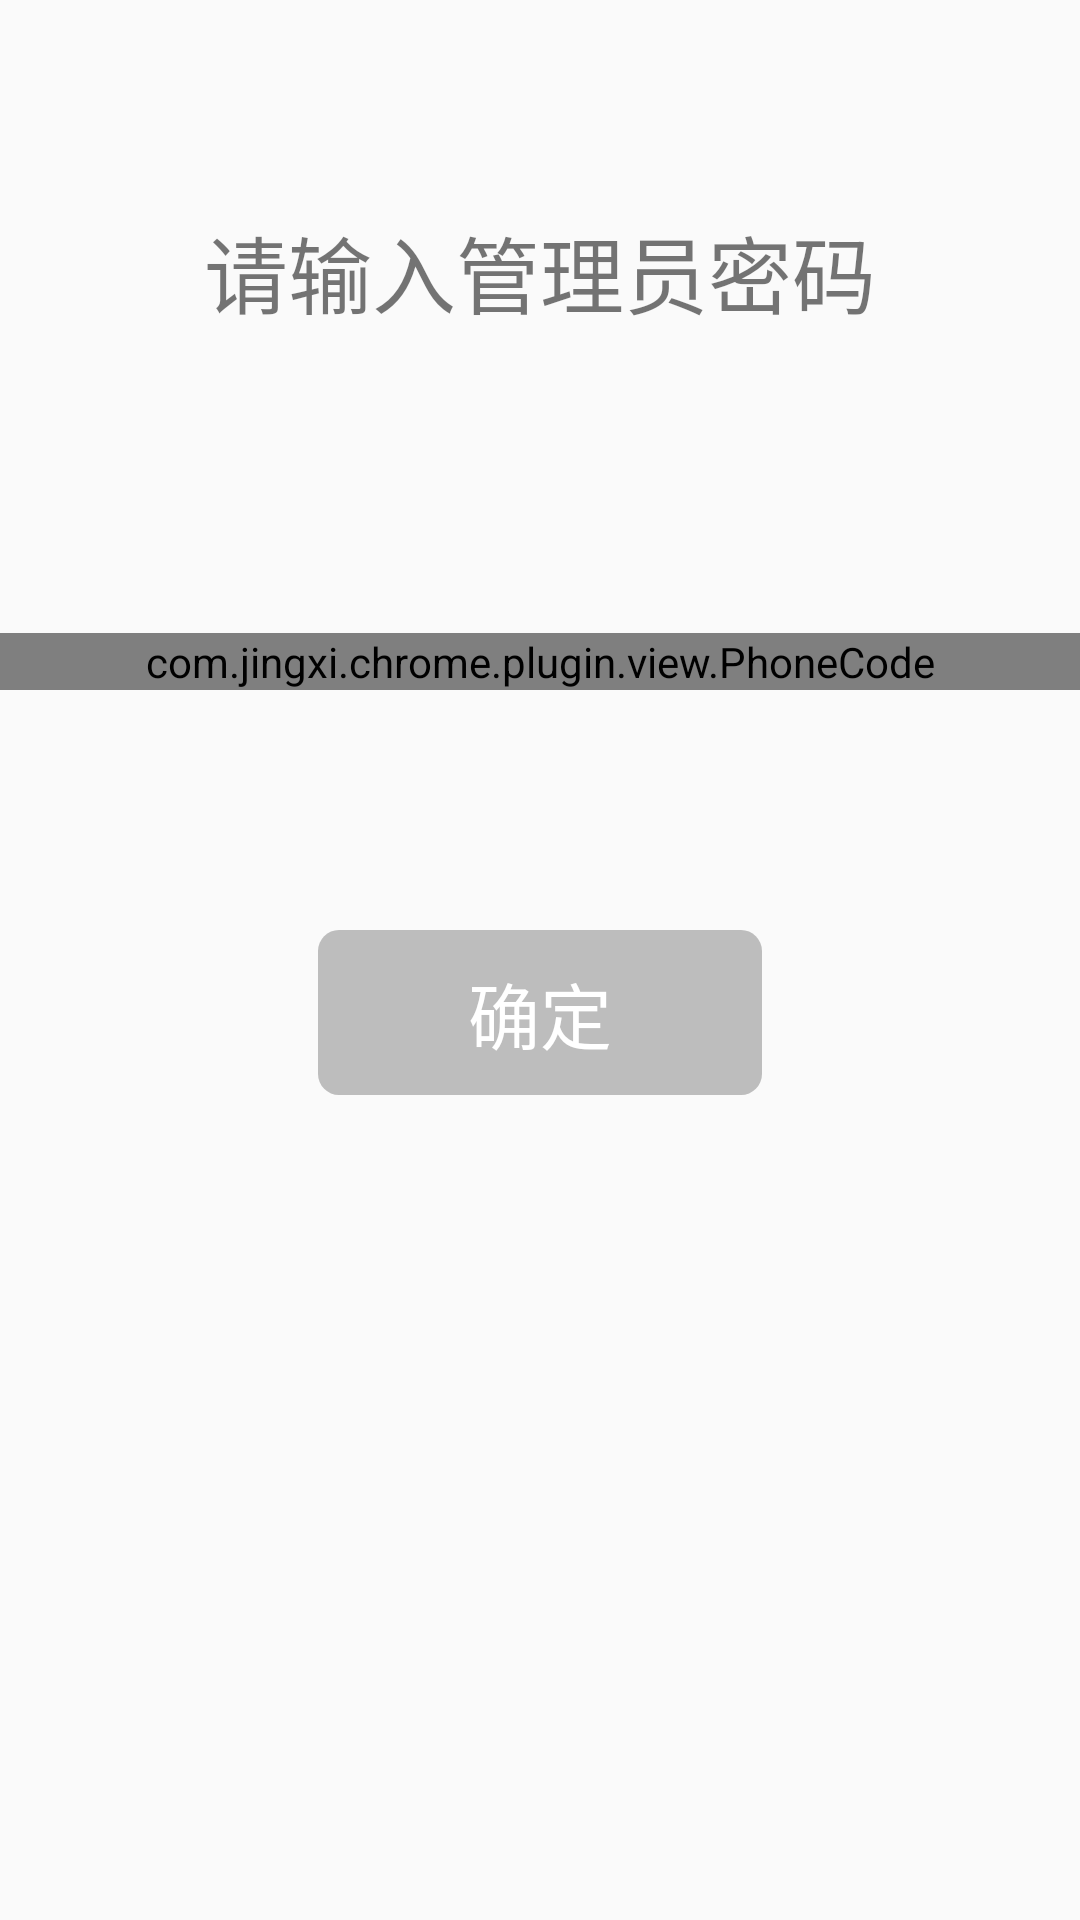

Android layout source for this screen:
<!-- AndroidManifest.xml: application theme AppTheme -->
<!-- res/layout/layout_fragment_check.xml -->
<?xml version="1.0" encoding="utf-8"?>
<RelativeLayout xmlns:android="http://schemas.android.com/apk/res/android"
    android:layout_width="match_parent" android:layout_height="match_parent">

    <TextView
        android:id="@+id/checkTitle"
        android:layout_width="wrap_content"
        android:layout_height="wrap_content"
        android:layout_centerHorizontal="true"
        android:text="请输入管理员密码"
        android:layout_marginTop="70dp"
        android:textSize="28sp"/>

    <com.jingxi.chrome.plugin.view.PhoneCode
        android:id="@+id/checkPhoneCode"
        android:layout_width="400dp"
        android:layout_height="wrap_content"
        android:layout_centerHorizontal="true"
        android:layout_below="@+id/checkTitle"
        android:layout_marginTop="100dp"/>

    <TextView
        android:id="@+id/check"
        android:layout_width="wrap_content"
        android:layout_height="wrap_content"
        android:background="@drawable/drawable_bt_bg"
        android:textColor="#fff"
        android:text="确定"
        android:layout_centerHorizontal="true"
        android:layout_below="@+id/checkPhoneCode"
        android:textSize="24sp"
        android:paddingStart="50dp"
        android:paddingEnd="50dp"
        android:paddingTop="10dp"
        android:paddingBottom="10dp"
        android:layout_marginTop="80dp"/>

</RelativeLayout>
<!-- resources referenced by this layout -->
<resources>
  <!-- drawable drawable_bt_bg (drawable) -->
  <?xml version="1.0" encoding="utf-8"?>
  <shape xmlns:android="http://schemas.android.com/apk/res/android"
      android:shape="rectangle">
  
      <solid android:color="#BDBDBD"/>
  
      <corners android:radius="7dp"/>
  </shape>
  <style name="AppTheme" parent="Theme.AppCompat.Light.NoActionBar">
          
          <item name="colorPrimary">@color/colorPrimary</item>
          <item name="colorPrimaryDark">@color/colorPrimaryDark</item>
          <item name="colorAccent">@color/colorAccent</item>
          <item name="android:windowFullscreen">true</item>
          <item name="android:statusBarColor">#FFFFFF</item>
      </style>
  <color name="colorPrimary">#3F51B5</color>
  <color name="colorPrimaryDark">#303F9F</color>
  <color name="colorAccent">#2196F3</color>
</resources>
